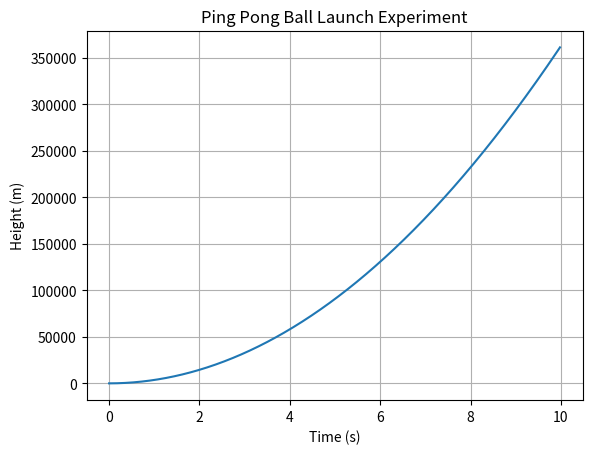

Write the Python code that produced this figure.
import matplotlib.pyplot as plt
import numpy as np

def ping_pong_experiment(container_volume, initial_water_height, ping_pong_mass, ping_pong_radius):
    """
    Simulates the launch of a ping pong ball from a water-filled container.
    
    Parameters:
    - container_volume: Volume of the container (in liters).
    - initial_water_height: Initial height of water in the container (in meters).
    - ping_pong_mass: Mass of the ping pong ball (in kilograms).
    - ping_pong_radius: Radius of the ping pong ball (in meters).
    """
    # Constants
    g = 9.8  # Acceleration due to gravity (m/s^2)
    rho_water = 1000  # Density of water (kg/m^3)
    
    # Convert container volume to cubic meters
    container_volume = container_volume * 1e-3
    
    # Calculate the buoyant force
    buoyant_force = rho_water * g * container_volume
    
    # Initial conditions
    initial_velocity = 0  # Initial velocity of the ping pong ball
    
    # Time array
    time_interval = 0.01  # seconds
    time = np.arange(0, 10, time_interval)
    
    # Arrays to store position and velocity
    y = np.zeros_like(time)
    vy = np.zeros_like(time)
    
    # Initial conditions
    y[0] = initial_water_height
    vy[0] = initial_velocity
    
    # Simulation loop
    for i in range(1, len(time)):
        # Update velocity and position using physics equations
        vy[i] = vy[i-1] - (g - buoyant_force / ping_pong_mass) * time_interval
        y[i] = y[i-1] + vy[i] * time_interval
    
        # Stop simulation if the ball reaches the surface
        if y[i] <= 0:
            break
    
    # Plot the trajectory
    plt.plot(time[:i], y[:i])
    plt.title('Ping Pong Ball Launch Experiment')
    plt.xlabel('Time (s)')
    plt.ylabel('Height (m)')
    plt.grid(True)
    plt.show()

# Example usage
container_volume = 2  # liters
initial_water_height = 1  # meters
ping_pong_mass = 0.0027  # kg (typical mass of a ping pong ball)
ping_pong_radius = 0.02  # meters (typical radius of a ping pong ball)

ping_pong_experiment(container_volume, initial_water_height, ping_pong_mass, ping_pong_radius)
